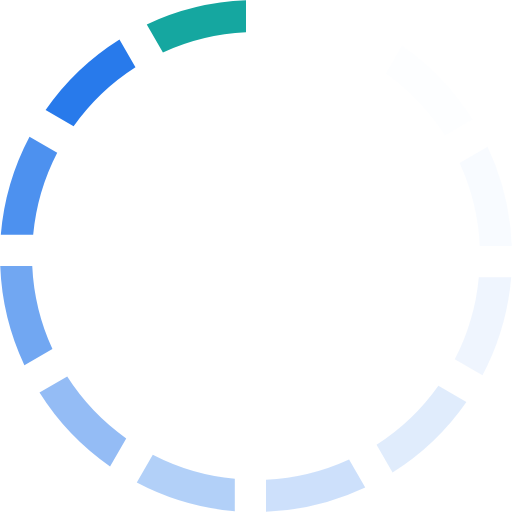
t = 0.00 s
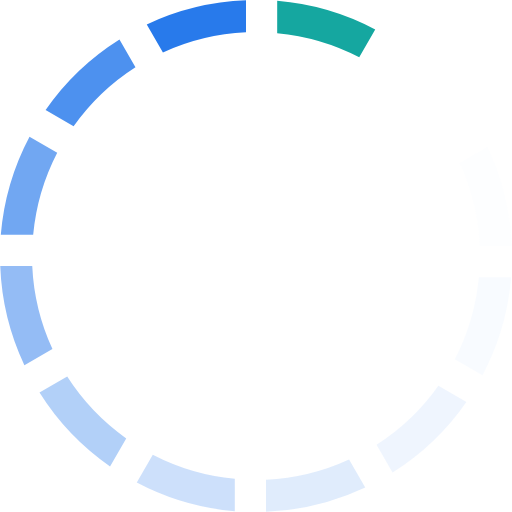
t = 0.17 s
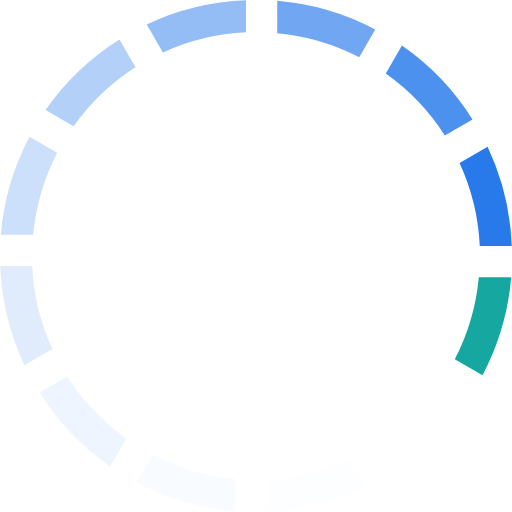
t = 0.37 s
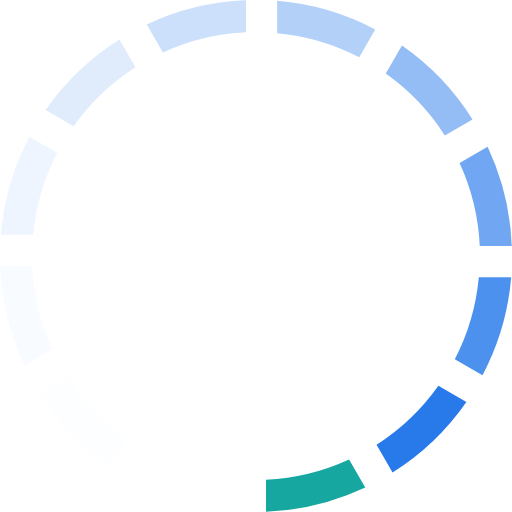
t = 0.54 s
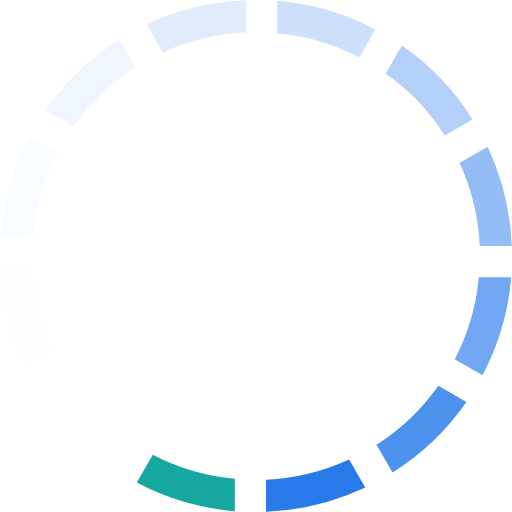
t = 0.71 s
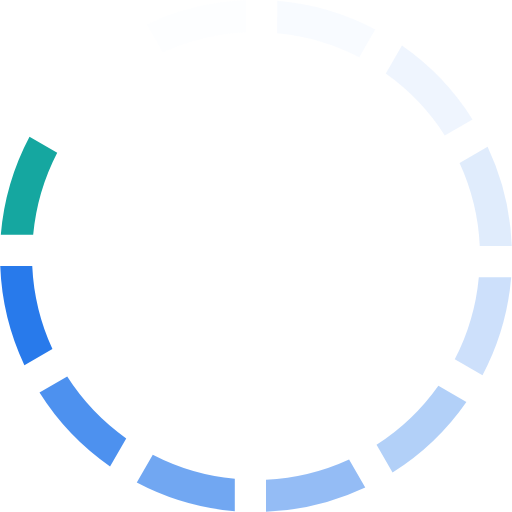
t = 0.91 s

The animated SVG that drew these frames (rendered in a browser with its animation timeline set to each time). Animation: 1 SMIL element (animateTransform=1); one cycle of 1.08 s, repeats indefinitely.

<?xml version="1.0" encoding="UTF-8" standalone="no"?><svg xmlns:svg="http://www.w3.org/2000/svg" xmlns="http://www.w3.org/2000/svg" xmlns:xlink="http://www.w3.org/1999/xlink" version="1.0" width="44px" height="44px" viewBox="0 0 128 128" xml:space="preserve"><rect x="0" y="0" width="100%" height="100%" fill="transparent" /><g><path d="M40.73 13.1l-4.04-7A63.67 63.67 0 0 1 61.5.06v8a55.83 55.83 0 0 0-20.77 5.05z" fill="#15A7A0" fill-opacity="1"/><path d="M40.73 13.1l-4.04-7A63.67 63.67 0 0 1 61.5.06v8a55.83 55.83 0 0 0-20.77 5.05z" fill="#f8fbfe" fill-opacity="0.03" transform="rotate(30 64 64)"/><path d="M40.73 13.1l-4.04-7A63.67 63.67 0 0 1 61.5.06v8a55.83 55.83 0 0 0-20.77 5.05z" fill="#e8f1fd" fill-opacity="0.09" transform="rotate(60 64 64)"/><path d="M40.73 13.1l-4.04-7A63.67 63.67 0 0 1 61.5.06v8a55.83 55.83 0 0 0-20.77 5.05z" fill="#d4e5fb" fill-opacity="0.17" transform="rotate(90 64 64)"/><path d="M40.73 13.1l-4.04-7A63.67 63.67 0 0 1 61.5.06v8a55.83 55.83 0 0 0-20.77 5.05z" fill="#bed7f9" fill-opacity="0.25" transform="rotate(120 64 64)"/><path d="M40.73 13.1l-4.04-7A63.67 63.67 0 0 1 61.5.06v8a55.83 55.83 0 0 0-20.77 5.05z" fill="#a6c8f7" fill-opacity="0.35" transform="rotate(150 64 64)"/><path d="M40.73 13.1l-4.04-7A63.67 63.67 0 0 1 61.5.06v8a55.83 55.83 0 0 0-20.77 5.05z" fill="#8eb9f5" fill-opacity="0.44" transform="rotate(180 64 64)"/><path d="M40.73 13.1l-4.04-7A63.67 63.67 0 0 1 61.5.06v8a55.83 55.83 0 0 0-20.77 5.05z" fill="#74a9f2" fill-opacity="0.55" transform="rotate(210 64 64)"/><path d="M40.73 13.1l-4.04-7A63.67 63.67 0 0 1 61.5.06v8a55.83 55.83 0 0 0-20.77 5.05z" fill="#5b99f0" fill-opacity="0.65" transform="rotate(240 64 64)"/><path d="M40.73 13.1l-4.04-7A63.67 63.67 0 0 1 61.5.06v8a55.83 55.83 0 0 0-20.77 5.05z" fill="#428aee" fill-opacity="0.75" transform="rotate(270 64 64)"/><path d="M40.73 13.1l-4.04-7A63.67 63.67 0 0 1 61.5.06v8a55.83 55.83 0 0 0-20.77 5.05z" fill="#2b7cec" fill-opacity="0.84" transform="rotate(300 64 64)"/><path d="M40.73 13.1l-4.04-7A63.67 63.67 0 0 1 61.5.06v8a55.83 55.83 0 0 0-20.77 5.05z" fill="#166fea" fill-opacity="0.92" transform="rotate(330 64 64)"/><animateTransform attributeName="transform" type="rotate" values="0 64 64;30 64 64;60 64 64;90 64 64;120 64 64;150 64 64;180 64 64;210 64 64;240 64 64;270 64 64;300 64 64;330 64 64" calcMode="discrete" dur="1080ms" repeatCount="indefinite"></animateTransform></g></svg>
